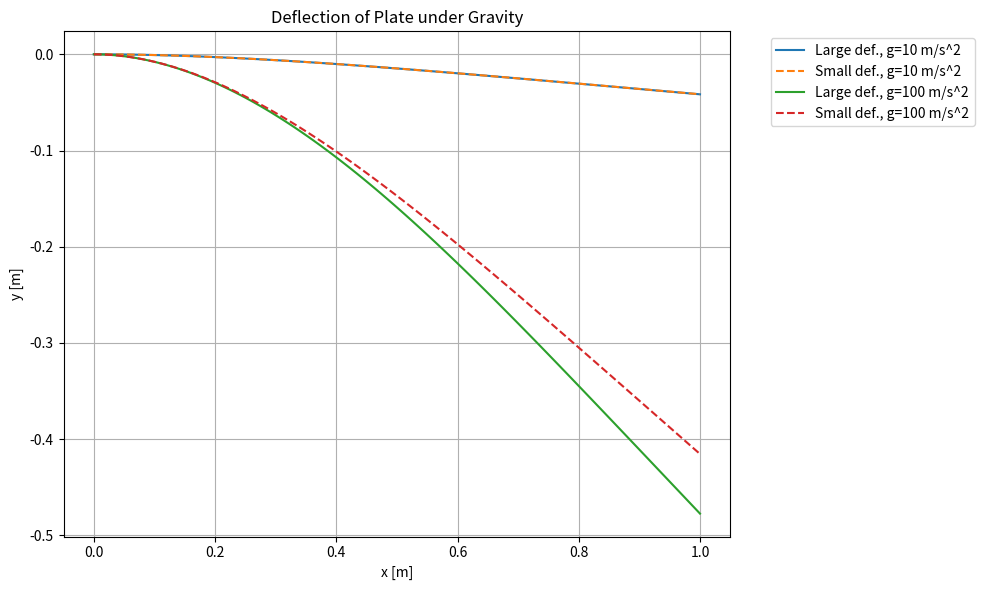

This chart was generated by the following Python code:
import numpy as np
import matplotlib.pyplot as plt
from scipy.integrate import solve_bvp

# Parameters
L = 1.0  # Length in meters
d = 0.005  # Thickness in meters
E = 130e9  # Young's modulus in Pa
rho = 9000  # Density in kg/m3

# Moment of inertia for unit width
I = (1 * d**3) / 12
EI = E * I

# Small deflection analytical solution
def y_small(x, g, L):
    w = rho * g * d
    C = -w / (2 * EI)
    return (C/12) * ((L-x)**4 +4*x*L**3 - L**4)

# Derivative of small deflection solution
def dy_small(x, g, L):
    w = rho * g * d
    C = -w / (2 * EI)
    return (C/12) * (-4*(L-x)**3 +4*L**3)

# ODE for large deflections
def large_deflection_ode(x, y, g):
    y0, y1 = y  # y and dy/dx
    w = rho * g * d
    C = -w / (2 * EI)
    d2y_dx2 = C * (L - x)**2 * (1 + y1**2)**1.5
    return np.array([y1, d2y_dx2])

# Boundary conditions: y(0) = 0, dy/dx(0) = 0
def bc(ya, yb):
    return np.array([ya[0], ya[1]])

# Initial guess using small deflection solution
def initial_guess(x, g, L):
    y_small_vals = y_small(x, g, L)
    dy_small_dx = dy_small(x, g, L)
    return np.array([y_small_vals, dy_small_dx])

# Solve for a given g
def solve_for_g(g_val):
    x = np.linspace(0, L, 100)
    y_guess = initial_guess(x, g_val, L)

    def ode(x, y):
        return large_deflection_ode(x, y, g_val)

    sol = solve_bvp(ode, bc, x, y_guess, tol=1e-6, max_nodes=1000)
    return sol

# Plot for different g values
g_values = [10, 100]  # m/s2

plt.figure(figsize=(10, 6))
for g_val in g_values:
    sol = solve_for_g(g_val)
    x_plot = np.linspace(0, L, 100)
    y_large = sol.sol(x_plot)[0]
    y_small_vals = y_small(x_plot, g_val, L)
    plt.plot(x_plot, y_large, label=f'Large def., g={g_val} m/s^2')
    plt.plot(x_plot, y_small_vals, '--', label=f'Small def., g={g_val} m/s^2')

plt.xlabel('x [m]')
plt.ylabel('y [m]')
plt.title('Deflection of Plate under Gravity')
plt.legend(bbox_to_anchor=(1.05, 1), loc='upper left')
plt.grid(True)
plt.tight_layout()
plt.show()
